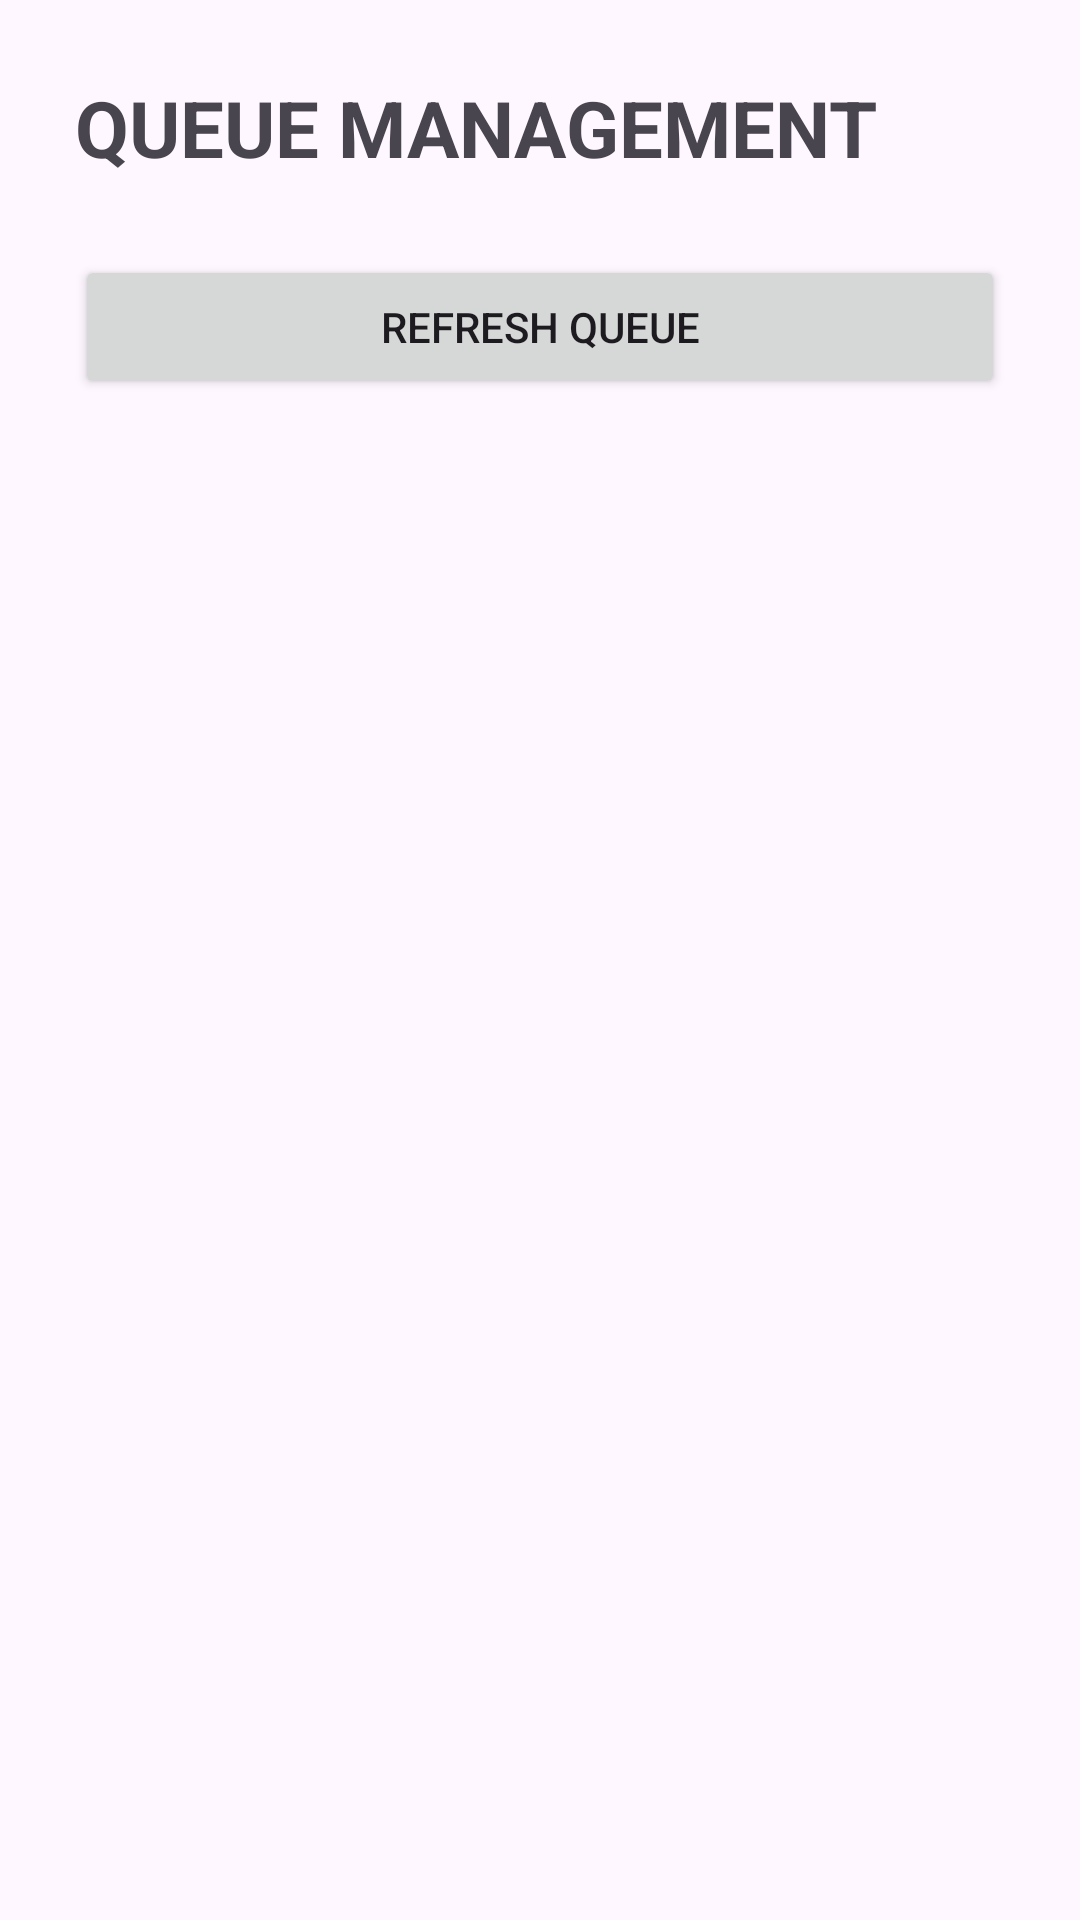

This screen was rendered from an Android layout file. Write that file and the resources it references.
<!-- AndroidManifest.xml: application theme Theme.HospitalPatient -->
<!-- res/layout/activity_queue_management.xml -->
<?xml version="1.0" encoding="utf-8"?>
<ScrollView
    xmlns:android="http://schemas.android.com/apk/res/android"
    android:layout_width="match_parent"
    android:layout_height="match_parent">

    <LinearLayout
        android:layout_width="match_parent"
        android:layout_height="wrap_content"
        android:orientation="vertical"
        android:padding="25dp">

        <TextView
            android:layout_width="wrap_content"
            android:layout_height="wrap_content"
            android:text="QUEUE MANAGEMENT"
            android:textSize="26sp"
            android:textStyle="bold"
            android:layout_marginBottom="25dp"/>

        <Button
            android:id="@+id/btnRefreshQueue"
            android:layout_width="match_parent"
            android:layout_height="wrap_content"
            android:text="REFRESH QUEUE"
            android:layout_marginBottom="20dp"/>

        <LinearLayout
            android:id="@+id/queueContainer"
            android:layout_width="match_parent"
            android:layout_height="wrap_content"
            android:orientation="vertical"/>

    </LinearLayout>

</ScrollView>
<!-- resources referenced by this layout -->
<resources>
  <style name="Theme.HospitalPatient" parent="Base.Theme.HospitalPatient" />
  <style name="Base.Theme.HospitalPatient" parent="Theme.Material3.DayNight.NoActionBar">
          
          
      </style>
</resources>
